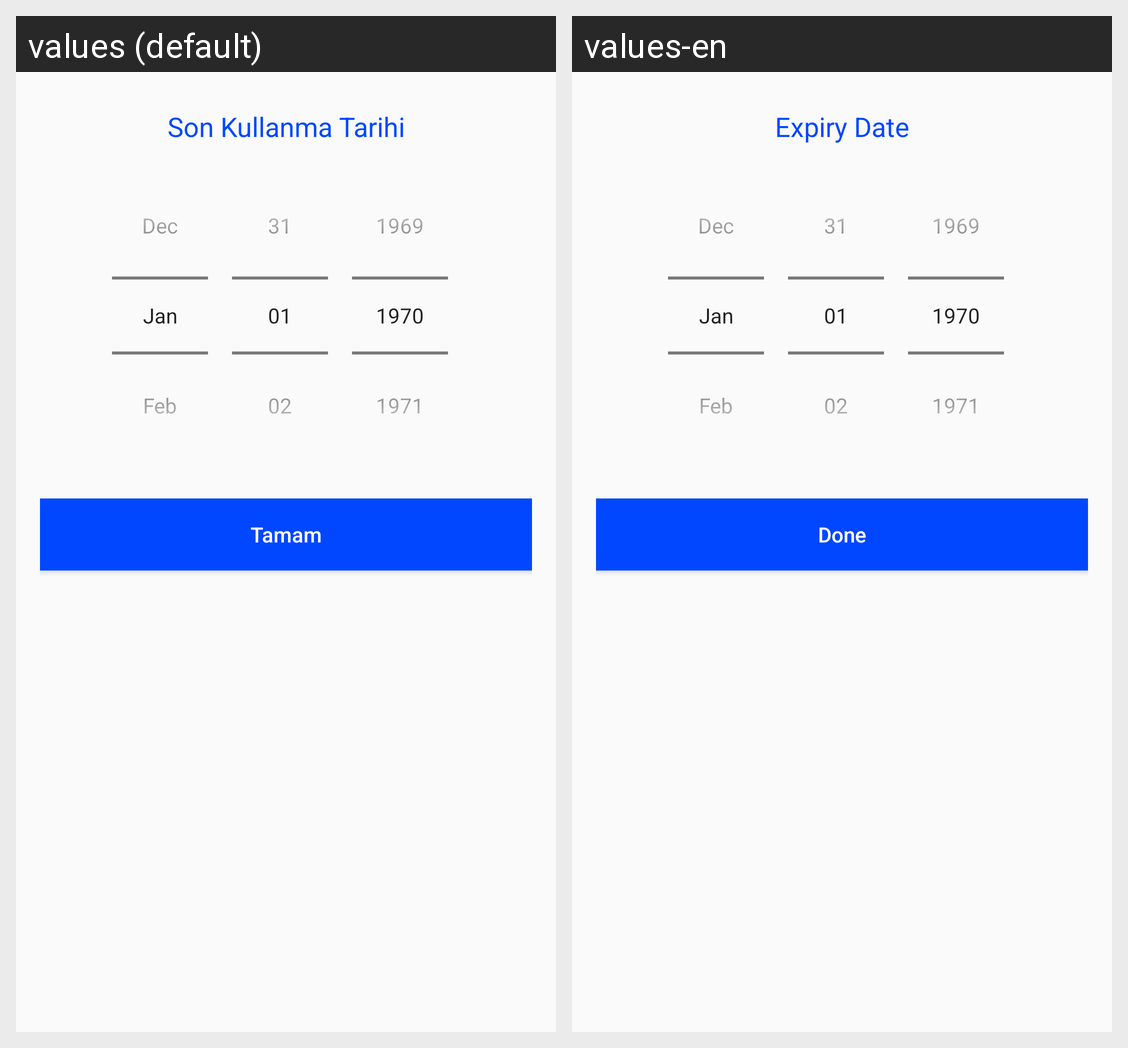

For this localized Android screen grid, give each drawn string resource with its value in every locale shown.
Android screen res/layout/bottom_sheet_credit_card_expiry_date_picker.xml rendered under 2 locales, left to right: values (default), values-en. Device: Nexus 5 (rendered at 1080×1920; each locale shown at half size, 540×960, under a caption strip naming it); theme Theme.UpCortex.
Strings drawn on this screen, with the default value and each locale's value (text and hints the layout hard-codes, and strings that could not be matched under every locale, appear in the picture but are not listed):

register_thirth_select_expiry_date
  values: Son Kullanma Tarihi
  values-en: Expiry Date

register_first_done
  values: Tamam
  values-en: Done
